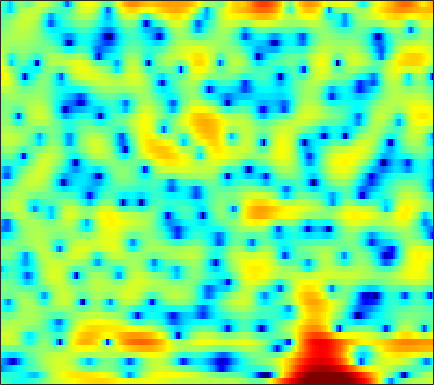

The table this chart was drawn from, first rows:
-1.8039, -2.3269, -3.0187, -3.6801, -4.1243, -4.5989, -4.9139, -5.0628, -5.1705, -5.2189, -5.1667, -5.0765, -4.8831, -4.5747, -4.2511, -3.7088, -3.0451, -2.486, -1.6959, -0.87722, -0.046215, 0.55505, 1.2984, 1.9796
-4.471, -4.499, -4.488, -4.452, -4.428, -4.427, -4.484, -4.576, -4.782, -5.107, -5.588, -6.067, -6.853, -7.777, -8.444, -8.967, -8.619, -7.712, -5.954, -4.031, -2.214, -0.982, 0.4739, 1.731
-12.13, -11.04, -9.934, -9.062, -8.51, -7.835, -7.194, -6.731, -6.108, -5.483, -4.848, -4.385, -3.788, -3.193, -2.739, -2.126, -1.499, -1.012, -0.3474, 0.3226, 0.9945, 1.484, 2.104, 2.666
-9.836, -10.81, -12.46, -14.72, -16.96, -20.23, -19.65, -16.65, -12.93, -10.04, -7.757, -6.337, -4.746, -3.413, -2.541, -1.518, -0.6261, -0.02244, 0.7051, 1.355, 1.931, 2.318, 2.771, 3.153
-5.139, -5.666, -6.391, -7.078, -7.499, -7.807, -7.707, -7.346, -6.562, -5.606, -4.586, -3.826, -2.873, -2.002, -1.414, -0.6966, -0.06778, 0.3537, 0.8576, 1.296, 1.67, 1.914, 2.2, 2.447
-1.013, -0.8789, -0.784, -0.7661, -0.7835, -0.8236, -0.8816, -0.9273, -0.9676, -0.9827, -0.9674, -0.9228, -0.8184, -0.6305, -0.4405, -0.1376, 0.1795, 0.4067, 0.675, 0.857, 0.9234, 0.8951, 0.7597, 0.529
2.61, 3.065, 3.428, 3.554, 3.507, 3.259, 2.776, 2.251, 1.332, 0.1342, -1.373, -2.654, -4.282, -5.069, -4.727, -3.424, -1.938, -0.99, -0.04618, 0.4848, 0.6098, 0.4333, -0.2079, -1.415
3.109, 3.405, 3.653, 3.724, 3.637, 3.329, 2.784, 2.191, 1.132, -0.2749, -2.082, -3.685, -5.86, -7.011, -6.544, -4.915, -3.29, -2.329, -1.445, -0.9746, -0.8588, -0.9708, -1.35, -1.931
1.825, 2.183, 2.539, 2.761, 2.831, 2.798, 2.643, 2.441, 2.069, 1.619, 1.134, 0.7779, 0.3512, 0.02197, -0.1482, -0.2987, -0.4192, -0.5341, -0.783, -1.194, -1.799, -2.408, -3.442, -4.71
0.3279, 0.7584, 1.212, 1.557, 1.757, 1.958, 2.098, 2.164, 2.192, 2.164, 2.094, 2.013, 1.867, 1.686, 1.517, 1.243, 0.9023, 0.5916, 0.07446, -0.5893, -1.443, -2.251, -3.575, -5.287
-1.214, -1.111, -0.9738, -0.7769, -0.5602, -0.1922, 0.2238, 0.5524, 0.9707, 1.325, 1.578, 1.704, 1.786, 1.776, 1.7, 1.522, 1.261, 1.02, 0.6402, 0.2147, -0.2662, -0.6487, -1.171, -1.698
-3.45, -4.457, -5.73, -6.346, -5.976, -4.594, -2.942, -1.798, -0.5084, 0.4766, 1.17, 1.514, 1.768, 1.817, 1.733, 1.501, 1.159, 0.858, 0.4683, 0.1441, -0.04668, -0.08752, -0.02647, 0.14
-3.277, -5.161, -8.571, -11.89, -10.65, -6.647, -3.496, -1.764, -0.1, 1.025, 1.74, 2.054, 2.182, 1.98, 1.625, 0.8678, -0.2321, -1.277, -2.881, -4.328, -4.715, -4.021, -2.412, -0.7148
-0.3474, -0.6789, -1.062, -1.238, -1.171, -0.8542, -0.4078, -0.01616, 0.4597, 0.7977, 0.9691, 0.9806, 0.8247, 0.455, 0.01458, -0.8732, -2.171, -3.525, -6.039, -9.338, -10.72, -8.43, -4.747, -1.896
-0.03044, -0.07354, -0.1493, -0.2286, -0.3168, -0.4416, -0.6088, -0.7754, -1.062, -1.371, -1.715, -1.967, -2.221, -2.338, -2.357, -2.343, -2.303, -2.279, -2.202, -2.002, -1.573, -1.072, -0.2373, 0.6825
-0.9537, -0.9011, -0.8641, -0.9133, -1.03, -1.332, -1.823, -2.389, -3.424, -4.802, -6.503, -7.835, -9.045, -8.645, -7.411, -5.397, -3.579, -2.407, -1.078, 0.03539, 0.9821, 1.595, 2.305, 2.869
-5.018, -4.252, -3.363, -2.789, -2.572, -2.633, -3.081, -3.656, -4.815, -6.545, -8.95, -11.31, -14.56, -13.31, -10.33, -6.778, -4.027, -2.367, -0.5596, 0.8701, 2.018, 2.701, 3.419, 3.894
-10, -7.533, -5.433, -4.239, -3.746, -3.566, -3.832, -4.212, -4.935, -5.793, -6.575, -6.949, -6.975, -6.401, -5.613, -4.201, -2.673, -1.522, -0.1123, 1.101, 2.093, 2.69, 3.301, 3.699
-3.613, -3.233, -2.8, -2.522, -2.531, -2.787, -3.405, -4.163, -5.531, -7.303, -9.35, -10.57, -10.51, -8.557, -6.692, -4.343, -2.334, -1.067, 0.3233, 1.416, 2.224, 2.671, 3.057, 3.274
0.1882, 0.2153, 0.198, 0.07059, -0.1524, -0.6184, -1.364, -2.199, -3.698, -5.812, -8.725, -11.04, -11.13, -7.791, -5.262, -2.595, -0.6121, 0.5242, 1.635, 2.368, 2.755, 2.838, 2.682, 2.258
0.06095, 0.1979, 0.372, 0.4535, 0.4834, 0.3848, 0.1831, -0.01229, -0.3774, -0.7603, -1.046, -1.108, -0.8866, -0.3406, 0.2299, 1.047, 1.795, 2.242, 2.653, 2.789, 2.603, 2.216, 1.317, -0.1618
-3.447, -3.02, -2.499, -2.007, -1.637, -1.198, -0.7981, -0.5016, -0.1645, 0.1594, 0.4894, 0.7381, 1.081, 1.449, 1.718, 2.039, 2.292, 2.407, 2.448, 2.305, 1.954, 1.521, 0.7101, -0.3893
-7.886, -7.343, -6.685, -5.905, -5.258, -4.219, -3.136, -2.382, -1.414, -0.575, 0.1363, 0.5938, 1.098, 1.506, 1.742, 1.966, 2.098, 2.139, 2.09, 1.948, 1.709, 1.48, 1.108, 0.6946
-11.53, -12.35, -13.45, -13.05, -11.26, -8.301, -5.656, -4.032, -2.295, -0.9633, 0.03616, 0.6059, 1.18, 1.557, 1.74, 1.888, 1.922, 1.887, 1.774, 1.609, 1.408, 1.26, 1.084, 0.957
-9.359, -10.86, -13.38, -13.56, -11.08, -7.14, -4.191, -2.499, -0.7858, 0.3955, 1.179, 1.547, 1.824, 1.885, 1.844, 1.718, 1.512, 1.311, 1.014, 0.6303, 0.2043, -0.1298, -0.4642, -0.543
-2.234, -2.133, -1.877, -1.353, -0.779, 0.1303, 1.065, 1.676, 2.276, 2.558, 2.507, 2.261, 1.657, 0.8735, 0.2479, -0.4944, -0.935, -1.119, -1.375, -1.9, -2.943, -4.203, -6.513, -8.496
0.7305, 1.219, 1.796, 2.301, 2.689, 3.103, 3.386, 3.483, 3.351, 2.918, 2.055, 1.058, -0.9022, -3.863, -7.039, -12.15, -11.13, -8.104, -5.628, -4.577, -4.695, -5.445, -7.212, -8.713
0.1425, 0.7928, 1.55, 2.179, 2.537, 2.905, 3.093, 3.094, 2.902, 2.424, 1.604, 0.725, -0.8316, -2.857, -4.495, -6.262, -6.341, -5.511, -4.263, -3.357, -2.866, -2.701, -2.594, -2.447
-1.733, -0.956, -0.06315, 0.6926, 1.134, 1.618, 1.966, 2.123, 2.226, 2.128, 1.869, 1.567, 1.059, 0.4926, 0.08328, -0.3461, -0.5968, -0.6872, -0.7201, -0.7232, -0.7857, -0.8904, -1.077, -1.321
-3.377, -2.719, -1.948, -1.256, -0.7318, -0.07153, 0.5482, 0.9692, 1.434, 1.793, 2.044, 2.159, 2.222, 2.203, 2.137, 2.029, 1.863, 1.707, 1.454, 1.108, 0.6499, 0.2072, -0.5296, -1.448
-5.096, -5.119, -5.003, -4.536, -3.918, -2.823, -1.661, -0.7992, 0.2029, 1.085, 1.792, 2.225, 2.679, 3.001, 3.17, 3.273, 3.26, 3.171, 2.915, 2.486, 1.86, 1.24, 0.1612, -1.263
-8.241, -10.42, -13.96, -14.31, -11.42, -7.679, -4.855, -3.266, -1.564, -0.2599, 0.7858, 1.437, 2.179, 2.784, 3.16, 3.527, 3.753, 3.81, 3.72, 3.432, 2.915, 2.371, 1.408, 0.1242
-7.247, -8.925, -10.97, -11.26, -9.813, -7.489, -5.46, -4.343, -3.122, -2.179, -1.3, -0.6293, 0.2806, 1.194, 1.836, 2.604, 3.198, 3.507, 3.74, 3.761, 3.545, 3.229, 2.611, 1.764
-3.886, -4.06, -4.215, -4.188, -4.156, -4.084, -4.195, -4.442, -5.05, -5.826, -6.139, -5.585, -3.954, -1.953, -0.6222, 0.8995, 2.036, 2.695, 3.317, 3.659, 3.779, 3.71, 3.425, 2.955
-2.578, -1.863, -1.321, -1.129, -1.215, -1.642, -2.576, -3.653, -6.054, -10.19, -18.99, -16.61, -8.571, -4.442, -2.389, -0.4713, 0.8725, 1.618, 2.366, 2.888, 3.227, 3.369, 3.39, 3.204
-0.681, 0.1379, 0.8588, 1.164, 1.204, 0.9438, 0.3993, -0.2337, -1.199, -2.233, -2.924, -3.018, -2.652, -2.038, -1.578, -1.141, -0.7983, -0.5702, -0.1848, 0.3881, 1.001, 1.436, 1.873, 2.038
1.803, 2.207, 2.622, 2.868, 2.917, 2.824, 2.579, 2.292, 1.845, 1.341, 0.8354, 0.412, -0.2041, -0.9844, -1.799, -3.287, -5.365, -7.035, -7.87, -5.997, -3.479, -1.975, -0.5833, 0.1887
2.291, 2.593, 2.869, 3.02, 3.025, 2.943, 2.739, 2.566, 2.244, 1.901, 1.474, 1.082, 0.3943, -0.587, -1.621, -3.537, -6.339, -8.899, -10.69, -7.822, -4.652, -2.93, -1.454, -0.6642
1.134, 1.515, 1.79, 1.797, 1.677, 1.369, 0.9883, 0.7225, 0.4826, 0.3898, 0.4152, 0.471, 0.4705, 0.3049, 0.09515, -0.3459, -0.8163, -1.106, -1.237, -1.049, -0.6448, -0.3466, -0.05723, -0.02166
0.1843, 0.5866, 0.729, 0.3708, -0.1737, -1.349, -2.889, -4.103, -4.926, -4.225, -2.609, -1.382, -0.03907, 0.9293, 1.452, 1.893, 2.138, 2.216, 2.252, 2.186, 2.035, 1.842, 1.467, 0.8846
0.09515, 0.3742, 0.3287, -0.2097, -1.033, -2.857, -5.891, -9.583, -15.92, -10.11, -4.882, -2.411, -0.1277, 1.413, 2.225, 2.98, 3.411, 3.579, 3.611, 3.435, 3.053, 2.619, 1.815, 0.755
-0.4069, -0.06533, 0.1141, -0.007103, -0.33, -0.9437, -1.684, -2.169, -2.37, -1.935, -1.011, -0.1995, 0.8545, 1.744, 2.269, 2.784, 3.081, 3.168, 3.085, 2.796, 2.275, 1.725, 0.7459, -0.5334
-0.9009, -0.3308, 0.1869, 0.4322, 0.5007, 0.4666, 0.3675, 0.3092, 0.3048, 0.4314, 0.6725, 0.9179, 1.273, 1.622, 1.847, 2.065, 2.177, 2.159, 2, 1.662, 1.131, 0.6027, -0.2774, -1.396
-0.03795, 0.5385, 1.035, 1.285, 1.361, 1.317, 1.189, 1.073, 0.8997, 0.7716, 0.7186, 0.7335, 0.814, 0.9453, 1.061, 1.194, 1.262, 1.25, 1.135, 0.8666, 0.4375, 0.003506, -0.72, -1.594
2.458, 2.664, 2.738, 2.629, 2.411, 1.997, 1.458, 0.99, 0.3505, -0.2489, -0.6902, -0.8754, -0.8785, -0.6631, -0.4105, -0.03824, 0.2716, 0.4428, 0.5267, 0.4398, 0.1567, -0.1951, -0.849, -1.677
5.351, 5.116, 4.666, 4.032, 3.424, 2.441, 1.214, 0.1064, -1.6, -3.509, -5.273, -5.967, -5.589, -4.267, -3.195, -1.936, -0.9563, -0.4198, 0.04423, 0.2416, 0.1492, -0.1193, -0.776, -1.825
6.982, 6.378, 5.446, 4.354, 3.465, 2.106, 0.492, -0.9647, -3.507, -7.247, -13.73, -21.92, -13.53, -8.207, -5.962, -3.98, -2.616, -1.852, -1.014, -0.4216, -0.1055, -0.09073, -0.4439, -1.325
6.704, 5.662, 4.078, 2.424, 1.276, 0.0117, -0.9541, -1.601, -2.561, -3.705, -4.829, -5.427, -5.748, -5.761, -5.746, -5.861, -5.776, -5.25, -3.917, -2.352, -1.007, -0.2869, 0.2563, 0.3543
5.511, 3.85, 0.8597, -3.316, -7.14, -8.744, -5.527, -3.627, -2.161, -1.558, -1.53, -1.793, -2.566, -3.946, -5.55, -9.311, -18.81, -21.91, -9.182, -4.282, -1.43, -0.01282, 1.24, 1.983
4.08, 2.763, 0.4863, -2.29, -4.236, -5.035, -3.661, -2.381, -1.056, -0.2808, -0.009232, -0.08497, -0.5413, -1.34, -2.16, -3.326, -4.125, -4.101, -3.164, -1.76, -0.4472, 0.3601, 1.163, 1.652
2.769, 2.316, 1.616, 0.9433, 0.5372, 0.2561, 0.2667, 0.4038, 0.6336, 0.8162, 0.8744, 0.8121, 0.6161, 0.3075, 0.03317, -0.3124, -0.5633, -0.6368, -0.608, -0.4621, -0.2869, -0.1923, -0.1582, -0.2791
1.569, 1.612, 1.616, 1.579, 1.552, 1.54, 1.571, 1.61, 1.653, 1.662, 1.622, 1.547, 1.386, 1.151, 0.9523, 0.6475, 0.3243, 0.07835, -0.2467, -0.581, -0.9319, -1.225, -1.686, -2.239
0.4693, 0.7997, 1.169, 1.464, 1.657, 1.869, 2.036, 2.134, 2.229, 2.265, 2.232, 2.161, 1.983, 1.72, 1.461, 1.04, 0.537, 0.09967, -0.5375, -1.233, -1.968, -2.52, -3.244, -3.947
-0.585, -0.04413, 0.5731, 1.106, 1.449, 1.851, 2.18, 2.385, 2.6, 2.739, 2.78, 2.74, 2.583, 2.302, 1.986, 1.434, 0.7111, 0.05429, -0.9899, -2.198, -3.529, -4.521, -5.675, -6.445
-1.632, -0.9469, -0.1968, 0.428, 0.8407, 1.373, 1.891, 2.254, 2.673, 3.001, 3.212, 3.274, 3.231, 3.006, 2.719, 2.135, 1.286, 0.4518, -0.9978, -2.935, -5.509, -8.02, -12.11, -14.44
-2.47, -2.046, -1.712, -1.465, -1.171, -0.5653, 0.2846, 0.9818, 1.858, 2.57, 3.085, 3.342, 3.505, 3.473, 3.333, 2.952, 2.319, 1.635, 0.397, -1.318, -3.618, -5.807, -9.042, -10.76
-2.871, -3.406, -4.838, -7.026, -8.286, -7.003, -3.89, -1.872, 0.07484, 1.313, 2.024, 2.343, 2.597, 2.808, 2.931, 3.059, 3.052, 2.9, 2.463, 1.766, 0.8482, 0.09033, -0.8979, -1.641
-2.021, -2.507, -4.018, -6.536, -8.208, -6.847, -3.469, -1.539, -0.02286, 0.4742, 0.1362, -0.5162, -1.325, -1.153, -0.2581, 1.277, 2.542, 3.192, 3.631, 3.662, 3.368, 2.997, 2.349, 1.556
